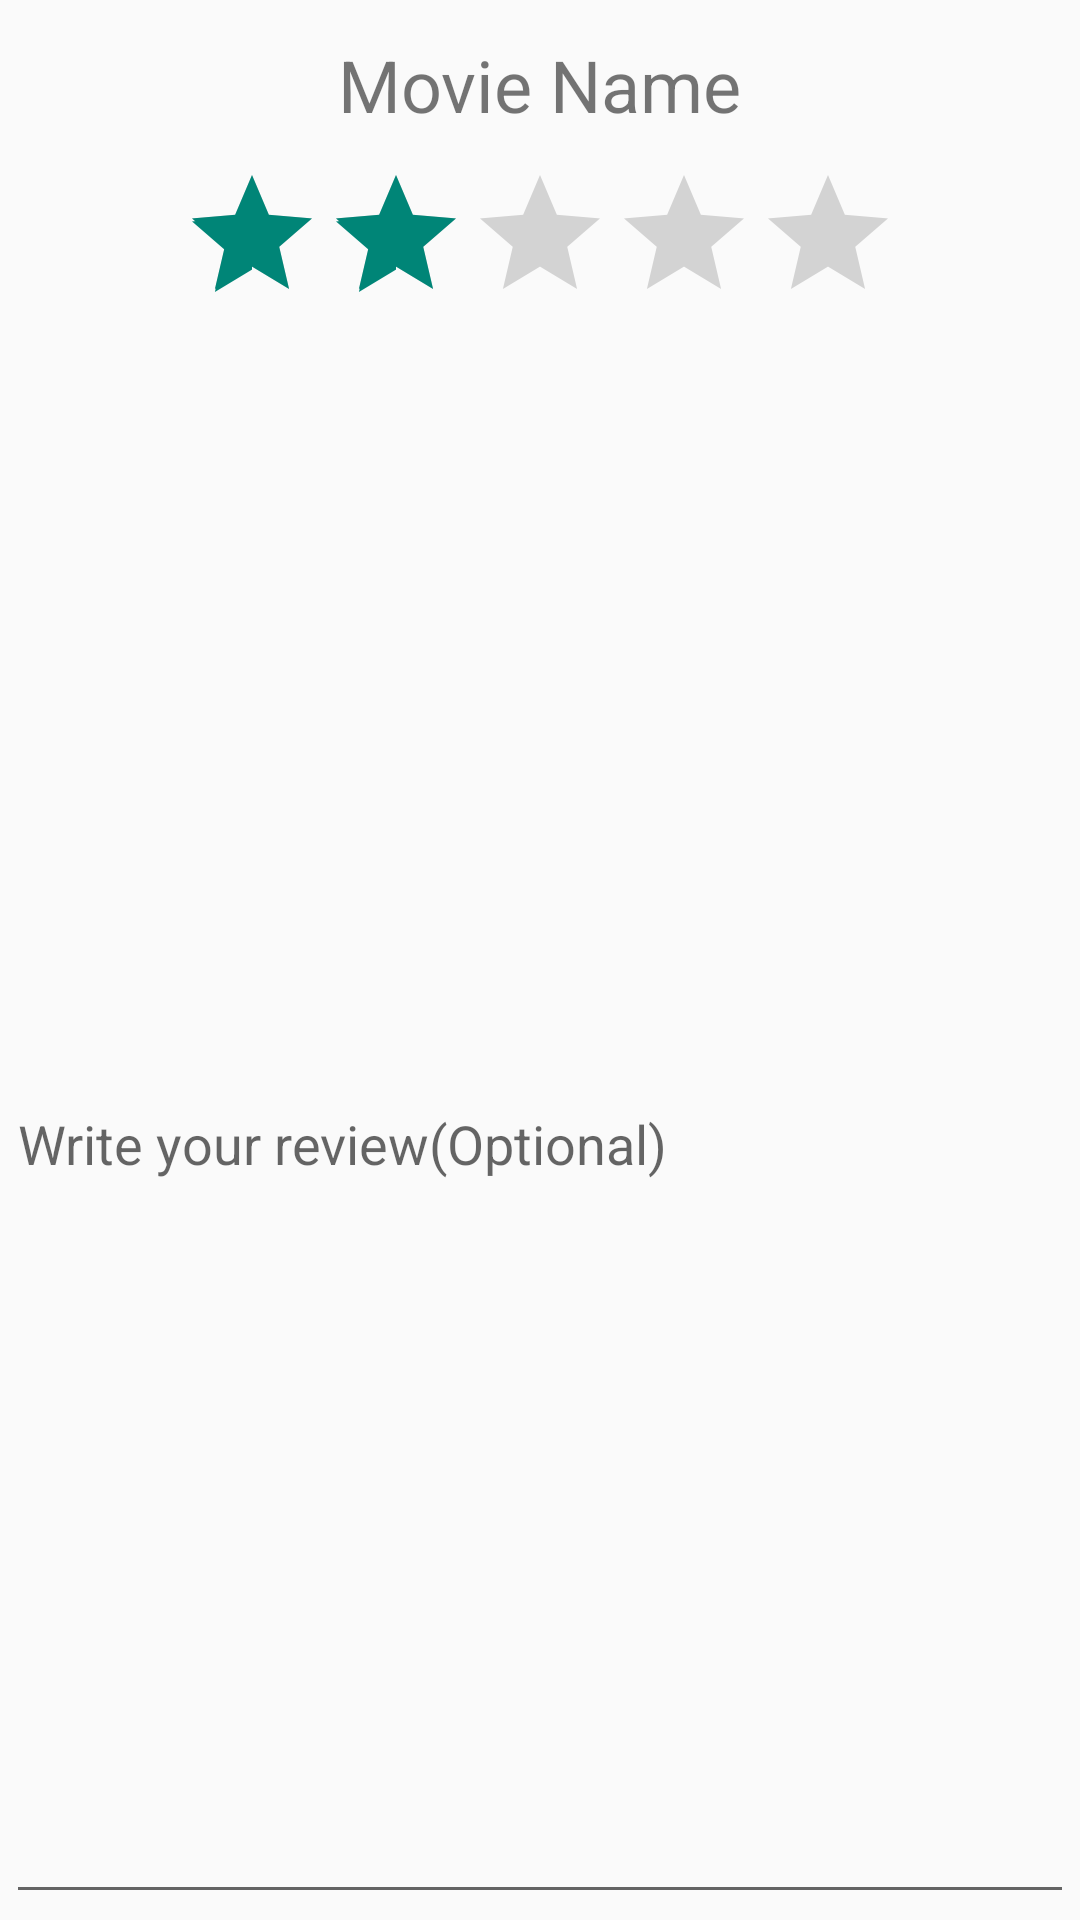

Android layout source for this screen:
<!-- AndroidManifest.xml: application theme AppTheme -->
<!-- res/layout/ratingdialog.xml -->
<?xml version="1.0" encoding="utf-8"?>
<LinearLayout xmlns:android="http://schemas.android.com/apk/res/android"
    android:layout_width="wrap_content"
    android:layout_height="wrap_content"
    android:orientation="vertical"
    android:padding="2dip"
    android:weightSum="1">

    <TextView android:text="Movie Name" android:id="@+id/rank_dialog_text1"
        android:textSize="24dp" android:layout_marginTop="10dp"
        android:layout_width="wrap_content" android:layout_height="wrap_content"
        android:layout_gravity="center"/>

    <RatingBar
        android:layout_marginTop="10dp" android:layout_marginBottom="10dp"
        android:layout_width="wrap_content" android:layout_height="wrap_content"
        android:clickable="true"
        android:id="@+id/dialog_ratingbar" android:layout_gravity="center"
        android:numStars="5" android:stepSize="0.5" android:rating="2"
        android:isIndicator="false"
        style="@style/Widget.AppCompat.RatingBar" />

    <EditText
        android:layout_width="match_parent"
        android:layout_height="match_parent"
        android:inputType="textMultiLine"
        android:ems="10"
        android:id="@+id/editText2"
        android:hint="Write your review(Optional)" />

    <Button android:id="@+id/rank_dialog_button"
        android:layout_height="wrap_content"
        android:text="Rate"  android:focusable="false"
        android:layout_margin="5dip"
        android:layout_width="fill_parent" />

</LinearLayout>
<!-- resources referenced by this layout -->
<resources>
  <style name="AppTheme" parent="Theme.AppCompat.Light.NoActionBar">
          <item name="android:activatedBackgroundIndicator">@drawable/drawer_list_selector</item>
          <item name="colorPrimary">@color/colorPrimary</item>
          <item name="android:navigationBarColor">@color/colorPrimaryDark</item>
  
          <item name="colorPrimaryDark">@color/colorPrimaryDark</item>
  
      </style>
  <!-- drawable drawer_list_selector (drawable) -->
  <?xml version="1.0" encoding="utf-8"?>
  <selector xmlns:android="http://schemas.android.com/apk/res/android">
      <item android:state_pressed="true" android:drawable="@drawable/light_grey_color" />
      <item android:state_activated="true" android:drawable="@drawable/red_color" />
      <item android:drawable="@android:color/transparent" />
  </selector>
  <color name="colorPrimary">#000000</color>
  <color name="colorPrimaryDark">#020202</color>
  <!-- drawable light_grey_color (drawable) -->
  <?xml version="1.0" encoding="utf-8"?>
  <shape xmlns:android="http://schemas.android.com/apk/res/android">
      <solid android:color="#c8d1cfcf"/>
  
  </shape>
  <!-- drawable red_color (drawable) -->
  <?xml version="1.0" encoding="utf-8"?>
  <shape xmlns:android="http://schemas.android.com/apk/res/android">
      <solid android:color="#ffe763"/>
  
  </shape>
</resources>
